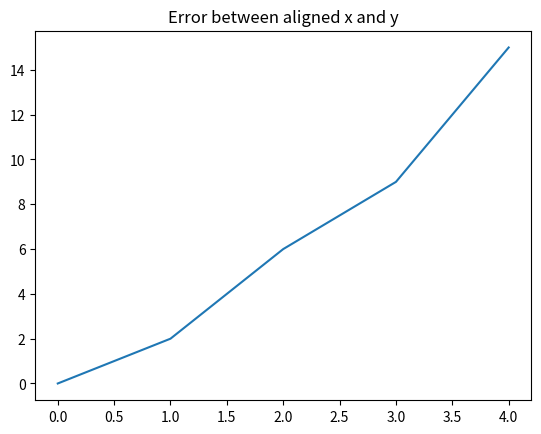

Python code for this plot:
import matplotlib.pyplot as plt
import numpy as np
import pylab as pl
import scipy.signal as sp

x = np.array([1, -2, 3, 4, 5, -1])  # A signal
y = np.array([3, 1, -2, -2, 1, -4, -3, -5, -10])  # another sigal

####Crosscorrelation between they
c = sp.correlate(x, y)
lags = sp.correlation_lags(len(x), len(y))

index_max = max(range(len(c)), key=np.abs(c).__getitem__)
L = lags[index_max]  # lag for maximum abs crosscorelation

if L > 0:
    x = x[L:]  # deleting first L Samples from x
else:
    y = y[-L:]  # deleting first L Samples from y

if len(x) > len(y):  # making both length been the same
    x = x[0 : len(y)]
else:
    y = y[0 : len(x)]

plt.plot(np.array(x - y))
plt.title("Error between aligned x and y")
pl.show()
